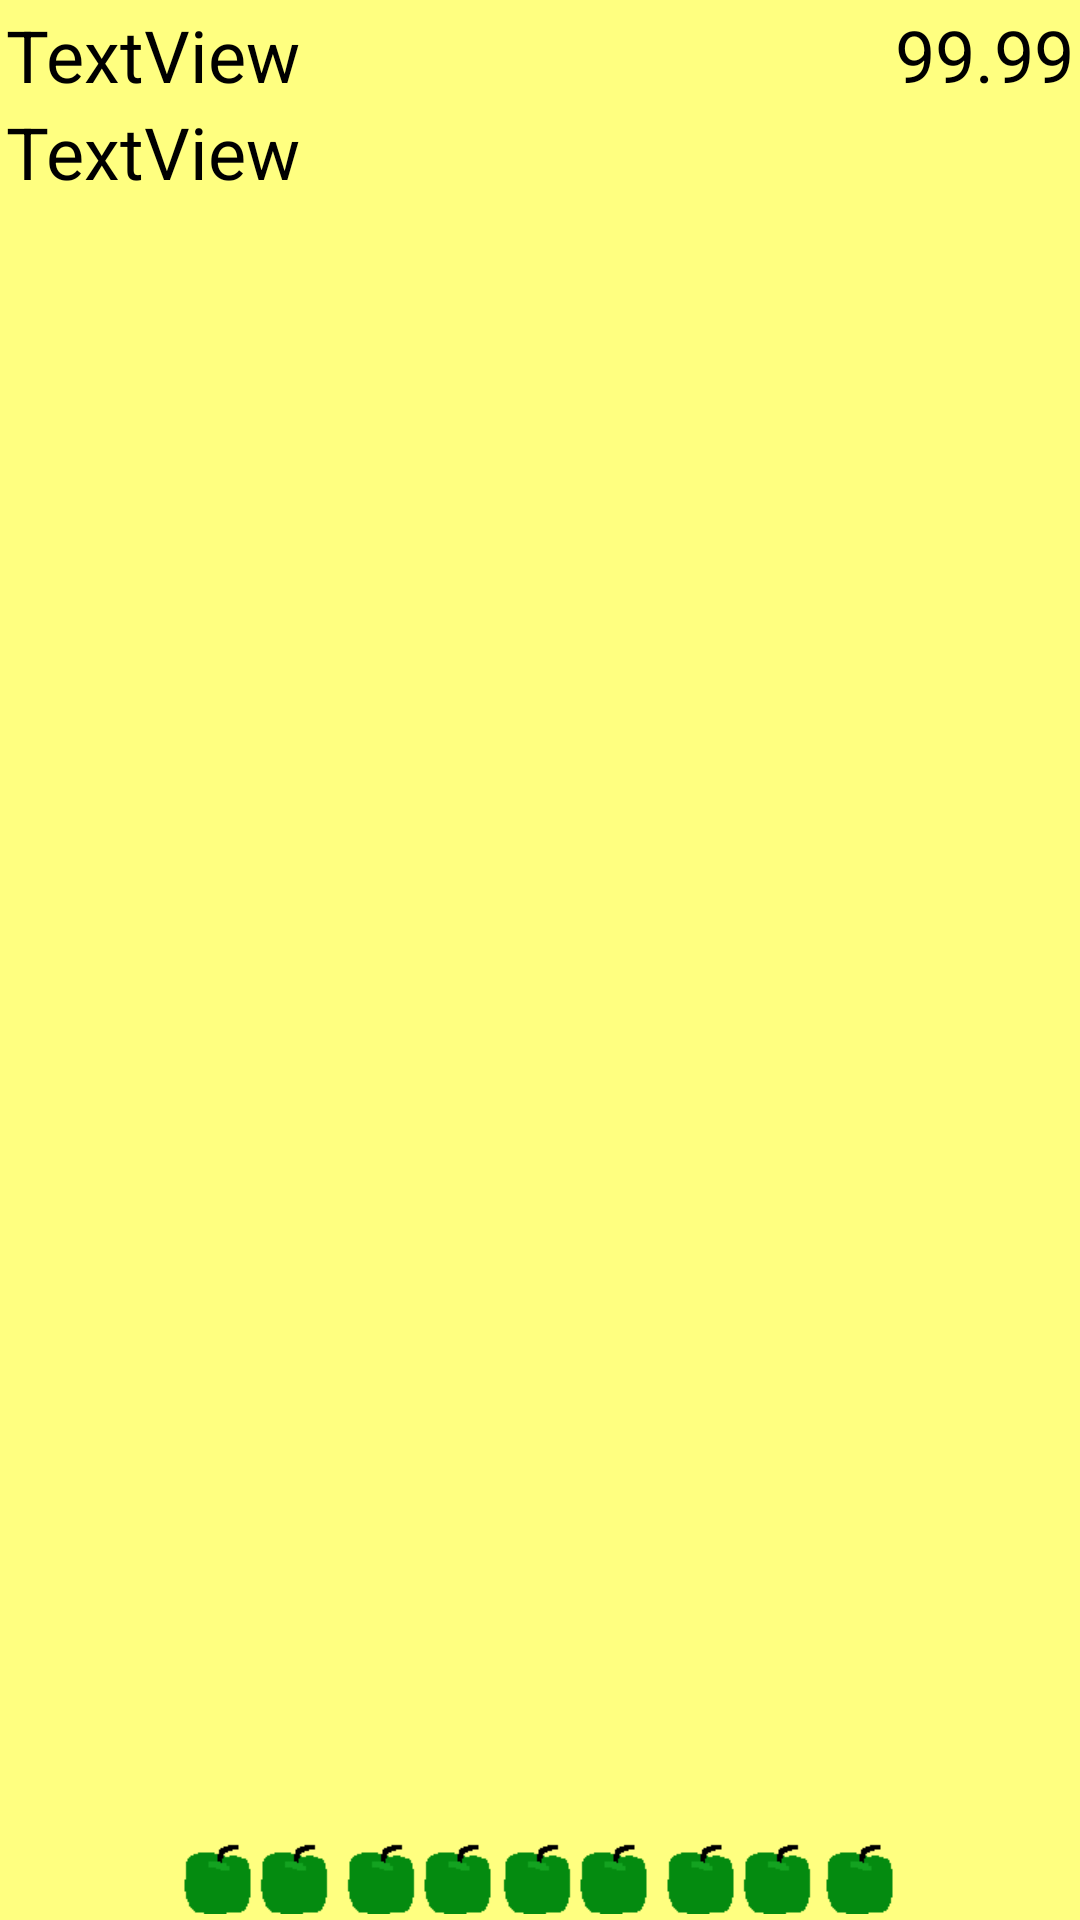

Produce the Android XML layout that renders to this screen, including the resource entries it uses.
<!-- AndroidManifest.xml: application theme AppTheme -->
<!-- res/layout/receipt_card_view.xml -->
<?xml version="1.0" encoding="utf-8"?>
<FrameLayout xmlns:android="http://schemas.android.com/apk/res/android"
    xmlns:app="http://schemas.android.com/apk/res-auto"
    xmlns:tools="http://schemas.android.com/tools"
    android:layout_width="match_parent"
    android:layout_height="wrap_content"
    android:padding="2dp"
    android:layout_marginBottom="10dp"
>

    <LinearLayout
        android:id="@+id/receiptLayout"
        android:layout_width="match_parent"
        android:layout_height="match_parent"
        android:orientation="vertical">

        <LinearLayout
            android:layout_width="match_parent"
            android:layout_height="match_parent"
            android:layout_weight="3"
            android:orientation="horizontal">

            <LinearLayout
                android:layout_width="wrap_content"
                android:layout_height="match_parent"
                android:layout_weight="3"
                android:orientation="vertical">

                <TextView
                    android:id="@+id/textViewStore"
                    android:layout_width="match_parent"
                    android:layout_height="wrap_content"
                    android:text="TextView" />

                <TextView
                    android:id="@+id/textViewDate"
                    android:layout_width="wrap_content"
                    android:layout_height="wrap_content"
                    android:text="TextView" />

            </LinearLayout>

            <LinearLayout
                android:layout_width="wrap_content"
                android:layout_height="match_parent"
                android:layout_weight="1"
                android:orientation="vertical">

                <TextView
                    android:id="@+id/textViewPrice"
                    android:layout_width="match_parent"
                    android:layout_height="match_parent"
                    android:layout_weight="0"
                    android:text="99.99"
                    android:textAlignment="viewEnd" />
            </LinearLayout>

        </LinearLayout>

        <ImageView
            android:id="@+id/imageViewBorder"
            android:layout_width="wrap_content"
            android:layout_height="wrap_content"
            android:layout_weight="3"
            app:srcCompat="@drawable/apple_border_green" />
    </LinearLayout>

</FrameLayout>
<!-- resources referenced by this layout -->
<resources>
  <!-- drawable apple_border_green: png bitmap (drawable, 1245 bytes) -->
  <style name="AppTheme" parent="Theme.AppCompat.Light.DarkActionBar">
          
          <item name="colorPrimary">@color/colorPrimary</item>
          <item name="colorPrimaryDark">@color/colorPrimaryDark</item>
          <item name="colorAccent">@color/colorAccent</item>
          <item name="android:textViewStyle">@style/DefaultTextView</item>
          <item name="android:switchPreferenceStyle">@style/DefaultSwitch</item>
          <item name="android:editTextStyle">@style/DefaultEditText</item>
          <item name="android:buttonStyle">@style/DefaultButton</item>
          <item name="android:colorBackground">@color/light_yellow</item>
      </style>
  <color name="colorPrimary">#6200EE</color>
  <color name="colorPrimaryDark">#3700B3</color>
  <color name="colorAccent">#03DAC5</color>
  <style name="DefaultTextView" parent="Widget.AppCompat.TextView">
          <item name="android:textSize">24sp</item>
          <item name="android:textColor">@color/colorBlack</item>
      </style>
  <style name="DefaultSwitch" parent="Widget.AppCompat.CompoundButton.Switch">
          <item name="android:textSize">24sp</item>
          <item name="android:textColor">@color/colorBlack</item>
      </style>
  <style name="DefaultEditText" parent="Widget.AppCompat.EditText">
          <item name="android:textSize">24sp</item>
          <item name="android:textColor">@color/colorBlack</item>
      </style>
  <style name="DefaultButton" parent="Widget.AppCompat.Button">
          <item name="android:textSize">24sp</item>
          <item name="android:textColor">@color/colorBlack</item>
      </style>
  <color name="light_yellow">#ffff80</color>
  <color name="colorBlack">#000</color>
</resources>
